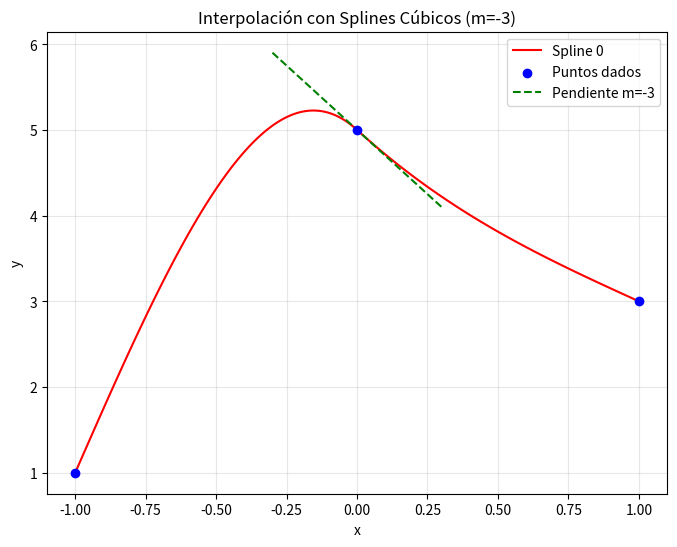

Recreate this plot in Python.
import matplotlib.pyplot as plt
import numpy as np

def Spline(x, x0, pars):
    a = pars["a"]
    b = pars["b"]
    c = pars["c"]
    d = pars["d"]
    return a + b * (x - x0) + c * (x - x0) ** 2 + d * (x - x0) ** 3

xs = [-1, 0, 1]
ys = [1, 5, 3]

# Coeficientes calculados para m = -3
s = [
    {"a": 1, "b": 7.5, "c": 0, "d": -3.5},
    {"a": 5, "b": -3, "c": 1.5, "d": -0.5}
]

# Gráfica
plt.figure(figsize=(8, 6))

for i, x_i in enumerate(xs[:-1]):
    x_val = np.linspace(x_i, xs[i+1], 100)
    y_val = Spline(x_val, x_i, s[i])
    plt.plot(x_val, y_val, color='red', label=f'Spline {i}' if i==0 else "")

# Puntos originales
plt.scatter(xs, ys, color='blue', zorder=5, label='Puntos dados')

# Visualización de la pendiente deseada m=-3 en x=0
m_deseada = -3
x_tang = np.linspace(-0.3, 0.3, 10)
y_tang = 5 + m_deseada * (x_tang - 0)
plt.plot(x_tang, y_tang, '--', color='green', label='Pendiente m=-3')

plt.title(f"Interpolación con Splines Cúbicos (m={m_deseada})")
plt.xlabel("x")
plt.ylabel("y")
plt.grid(True, alpha=0.3)
plt.legend()
plt.show()